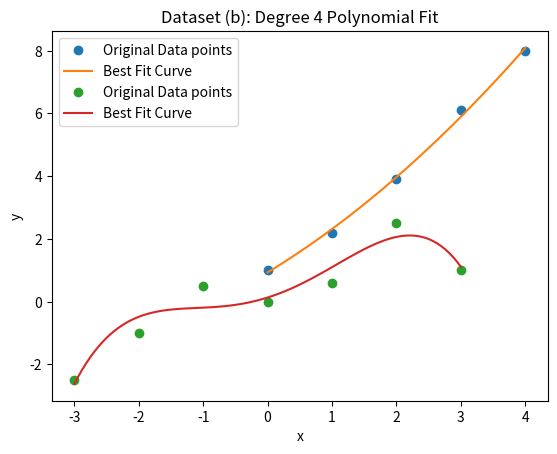

Here is the Python script that generated this plot:
import matplotlib.pyplot as plt
import numpy as np

def getBestFit(x, y, degree):
    num_points = len(x)

    # Construct Vandermonde matrix
    A = np.array([[x[i]**j for j in range(degree + 1)] for i in range(num_points)])

    # Solve for coefficients using the normal equation
    coeffs = np.linalg.solve(A.T @ A, A.T @ y)
    return coeffs[::-1]


def evaluatePolynomial(coeffs, x):
    degree = len(coeffs) - 1
    return sum(c * (x ** (degree - i)) for i, c in enumerate(coeffs))

print("Question 4a")
x = [0, 1, 2, 3, 4]
y = [1, 2.2, 3.9, 6.1, 8.0]
deg = 2
coefficients = getBestFit(x, y, deg)
print("Best fit polynomial coefficients (descending order):", coefficients)

degree_print = len(coefficients) - 1
print("Best fit polynomial: P(x) = " + " + ".join(f"{coeff:.4f}x^{degree_print - i}" for i, coeff in enumerate(coefficients)).replace("x^1", "x").replace("x^0", ""))

y_pred = [evaluatePolynomial(coefficients, xi) for xi in x]
mse = sum([(y_act - y_pre)**2 for y_act, y_pre in zip(y, y_pred)]) / len(y)
print(f"Mean Squared Error (MSE): {mse:.6f}")

# Generate more points for a smooth curve between min and max of x
x_smooth = [min(x) + (max(x) - min(x)) * i / 99.0 for i in range(100)]
y_smooth = [evaluatePolynomial(coefficients, xi) for xi in x_smooth]

# Plotting the data points and the best fit curve
plt.plot(x, y, 'o', label='Original Data points')
plt.plot(x_smooth, y_smooth, label='Best Fit Curve')
plt.xlabel('x')
plt.ylabel('y')
plt.title('Dataset (a): Degree 2 Polynomial Fit')
plt.legend()
plt.grid()
plt.show()

print("========================================================================")
print("Question 4b")

x = [-3, -2, -1, 0, 1, 2, 3]
y = [-2.5, -1, 0.5, 0, 0.6, 2.5, 1]
deg = 4

coefficients = getBestFit(x, y, deg)
print("Best fit polynomial coefficients (descending order):", coefficients)

degree_print = len(coefficients) - 1
print("Best fit polynomial: P(x) = " + " + ".join(f"{coeff:.4f}x^{degree_print - i}" for i, coeff in enumerate(coefficients)).replace("x^1", "x").replace("x^0", ""))

y_pred = [evaluatePolynomial(coefficients, xi) for xi in x]
mse = sum([(y_act - y_pre)**2 for y_act, y_pre in zip(y, y_pred)]) / len(y)
print(f"Mean Squared Error (MSE): {mse:.6f}")

# Generate more points for a smooth curve between min and max of x
x_smooth = [min(x) + (max(x) - min(x)) * i / 99.0 for i in range(100)]
y_smooth = [evaluatePolynomial(coefficients, xi) for xi in x_smooth]

# Plotting the data points and the best fit curve
plt.plot(x, y, 'o', label='Original Data points')
plt.plot(x_smooth, y_smooth, label='Best Fit Curve')
plt.xlabel('x')
plt.ylabel('y')
plt.title('Dataset (b): Degree 4 Polynomial Fit')
plt.legend()
plt.grid()
plt.show()

print("========================================================================")